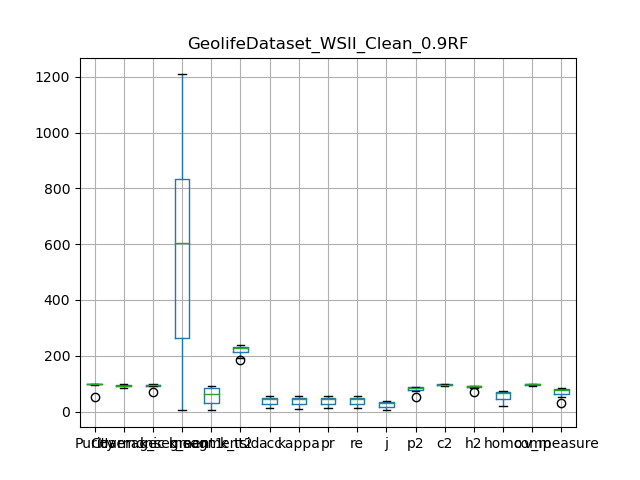

Data behind this chart, as committed beside it:
, Purity, Coverage, Harmonic mean, best parameters, k_segment1, k_segment2, k_tsid, acc, kappa, pr, re, j, p2, c2, h2, homo, comp, v_measure
0, 51.99, 100.0, 68.41, {'window_size': 7, 'majority_vote_degree…, 4, 4, 222, 13.18, 9.591, 13.18, 13.18, 7.057, 51.99, 100.0, 68.41, 18.33, 100, 30.98
1, 98.58, 91.96, 95.16, {'window_size': 7, 'majority_vote_degree…, 779, 82, 239, 54.09, 53.11, 54.09, 54.09, 37.07, 87, 95.68, 91.13, 71.05, 97.3, 82.13
2, 96.95, 97.24, 97.09, {'window_size': 7, 'majority_vote_degree…, 159, 19, 210, 20.44, 17.43, 20.44, 20.44, 11.38, 77.4, 98.93, 86.85, 36.4, 99.09, 53.25
3, 98.81, 92.37, 95.48, {'window_size': 7, 'majority_vote_degree…, 851, 70, 228, 46.76, 45.57, 46.76, 46.76, 30.51, 85.87, 95.82, 90.57, 66.63, 97.51, 79.16
4, 97.4, 89.55, 93.31, {'window_size': 7, 'majority_vote_degree…, 443, 57, 191, 46.57, 45.46, 46.57, 46.57, 30.35, 80.31, 92.66, 86.04, 66.71, 91.58, 77.19
5, 98.94, 87.71, 92.99, {'window_size': 7, 'majority_vote_degree…, 1209, 90, 228, 49.14, 48.2, 49.14, 49.14, 32.58, 86.22, 94.23, 90.05, 69.93, 95.48, 80.73
6, 98.97, 84.6, 91.22, {'window_size': 7, 'majority_vote_degree…, 992, 88, 184, 50.48, 49.47, 50.48, 50.48, 33.76, 88.54, 90.51, 89.52, 69.36, 92.25, 79.18
7, 98.34, 91.87, 94.99, {'window_size': 7, 'majority_vote_degree…, 765, 86, 239, 55.04, 54.12, 55.04, 55.04, 37.97, 85.65, 95.36, 90.25, 72.13, 96.59, 82.59
8, 96.72, 97.77, 97.24, {'window_size': 7, 'majority_vote_degree…, 206, 26, 232, 27.27, 24.95, 27.27, 27.27, 15.79, 74.87, 98.78, 85.18, 46.34, 98.5, 63.03
9, 98.91, 95.33, 97.08, {'window_size': 7, 'majority_vote_degree…, 435, 38, 225, 30.39, 27.99, 30.39, 30.39, 17.92, 87.3, 98.2, 92.43, 46.29, 98.71, 63.03
